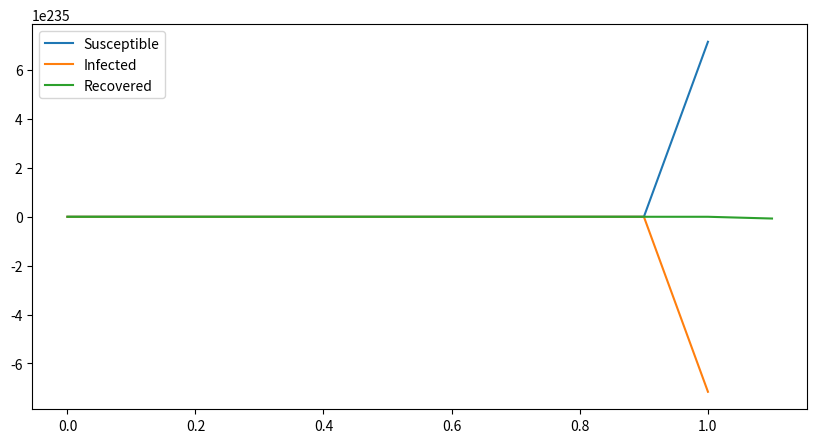

Here is the Python script that generated this plot:
import numpy as np
import matplotlib.pyplot as plt
import json

def simulate_sir(s0, i0, r0, beta, gamma, t):
    S, I, R = [s0], [i0], [r0]
    dt = t[1] - t[0]
    for _ in t[1:]:
        next_s = S[-1] - (beta*S[-1]*I[-1])*dt
        next_i = I[-1] + (beta*S[-1]*I[-1] - gamma*I[-1])*dt
        next_r = R[-1] + (gamma*I[-1])*dt

        S.append(next_s)
        I.append(next_i)
        R.append(next_r)

    plt.figure(figsize=(10,5))
    plt.plot(t, S, label='Susceptible')
    plt.plot(t, I, label='Infected')
    plt.plot(t, R, label='Recovered')
    plt.legend()
    plt.show()

simulate_sir(999, 1, 0, 0.3, 0.1, np.linspace(0, 160, 1600))
